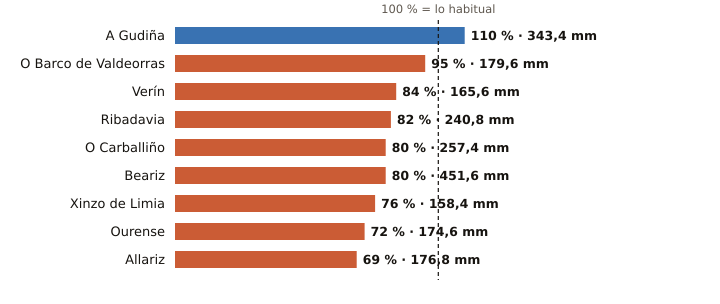

The file beside this chart, header and first rows:
estacion, provincia, indicativo, mm_otono, referencia_mm, pct, periodo_referencia, hasta, hora
A Gudiña, Ourense, 2969U, 343.4, 312.0, 110, 1991-2020, 2026-11-20, 23
O Barco de Valdeorras, Ourense, 1583X, 179.6, 189.5, 95, 2004-2025, 2026-11-20, 20
Verín, Ourense, 2978X, 165.6, 196.8, 84, 2009-2025, 2026-11-20, 23
Ribadavia, Ourense, 1701X, 240.8, 295.4, 82, 2009-2025, 2026-11-20, 23
O Carballiño, Ourense, 1700X, 257.4, 321.8, 80, 1991-2020, 2026-11-20, 
Beariz, Ourense, 1696O, 451.6, 566.1, 80, 2001-2025, 2026-11-20, 23
Xinzo de Limia, Ourense, 1735X, 158.4, 209.8, 76, 2006-2025, 2026-11-20, 
Ourense, Ourense, 1690A, 174.6, 243.9, 72, 1991-2020, 2026-11-20, 
Allariz, Ourense, 1706A, 176.8, 254.5, 69, 1991-2020, 2026-11-20, 21
